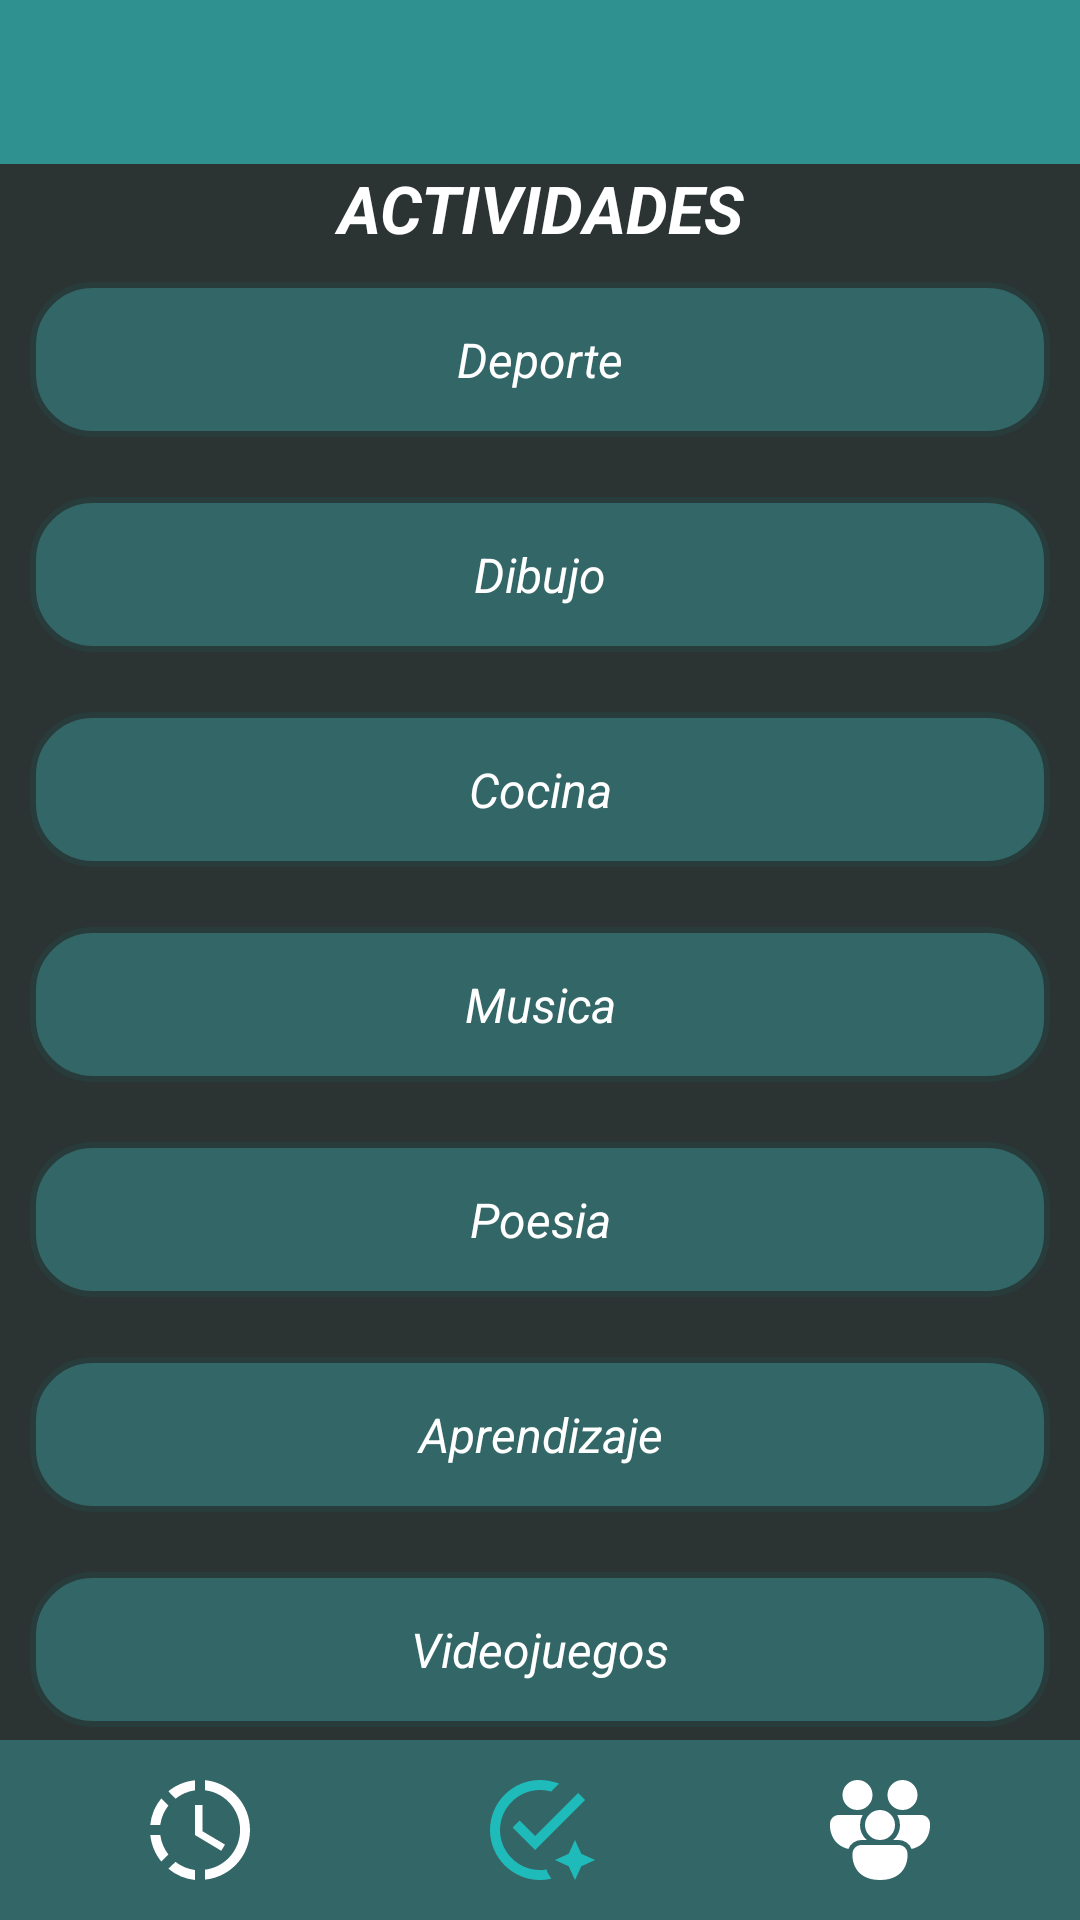

Here is an Android app screen rendered from its layout file. Give the layout XML and the strings, colors and styles it references.
<!-- AndroidManifest.xml: application theme Theme.DarkTur -->
<!-- res/layout/activity_menu_actividades.xml -->
<?xml version="1.0" encoding="utf-8"?>
<androidx.constraintlayout.widget.ConstraintLayout xmlns:android="http://schemas.android.com/apk/res/android"
    xmlns:app="http://schemas.android.com/apk/res-auto"
    xmlns:tools="http://schemas.android.com/tools"
    android:layout_gravity="fill_vertical"
    android:id="@+id/menuact"
    android:layout_width="match_parent"
    android:layout_height="match_parent"
    tools:context=".PrincipalActivity">

    <androidx.constraintlayout.widget.ConstraintLayout
        android:layout_width="match_parent"
        android:layout_height="match_parent"
        android:orientation="vertical">

        
        <androidx.constraintlayout.widget.ConstraintLayout
            android:id="@+id/menuact_upper_menu"
            android:layout_width="match_parent"
            android:layout_height="wrap_content"
            app:layout_constraintTop_toTopOf="parent"
            android:background="?attr/colorPrimary"
            android:padding="10dp"
            android:orientation="horizontal">
            
            <ImageButton
                android:id="@+id/menuact_button_menu"
                android:layout_width="40dp"
                android:layout_height="40dp"
                android:backgroundTint="@android:color/transparent"
                android:src="@drawable/menu3"
                app:layout_constraintStart_toStartOf="parent"
                app:layout_constraintTop_toTopOf="parent"
                app:layout_constraintBottom_toBottomOf="parent"
                app:tint="?attr/editTextColor" />

        </androidx.constraintlayout.widget.ConstraintLayout>

        
        <ScrollView
            android:layout_width="match_parent"
            android:layout_height="wrap_content"
            app:layout_constraintTop_toBottomOf="@id/menuact_upper_menu"
            app:layout_constraintBottom_toTopOf="@id/menuact_lower_menu">
            <LinearLayout
                android:layout_width="match_parent"
                android:layout_height="wrap_content"
                android:orientation="vertical">
                <TextView
                    android:id="@+id/menuact_title"
                    android:layout_width="match_parent"
                    android:layout_height="wrap_content"
                    style="@style/SubtitleText"
                    android:text="@string/menAct"
                    android:gravity="center"/>
                
                <LinearLayout
                    android:id="@+id/menuact_deporte"
                    android:layout_width="match_parent"
                    android:layout_height="wrap_content"
                    android:background="@drawable/rounded_background"
                    android:layout_gravity="center"
                    android:padding="15dp"
                    android:layout_margin="10dp">
                    <TextView
                        android:layout_width="match_parent"
                        android:layout_height="wrap_content"
                        android:gravity="center"
                        android:backgroundTint="@android:color/transparent"
                        android:text="@string/menDeporte"/>
                </LinearLayout>
                
                <LinearLayout
                    android:id="@+id/menuact_dibujo"
                    android:layout_width="match_parent"
                    android:layout_height="wrap_content"
                    android:background="@drawable/rounded_background"
                    android:layout_gravity="center"
                    android:padding="15dp"
                    android:layout_margin="10dp">
                    <TextView
                        android:layout_width="match_parent"
                        android:layout_height="wrap_content"
                        android:gravity="center"
                        android:backgroundTint="@android:color/transparent"
                        android:text="@string/menDibujo"/>
                </LinearLayout>
                
                <LinearLayout
                    android:id="@+id/menuact_cocina"
                    android:layout_width="match_parent"
                    android:layout_height="wrap_content"
                    android:background="@drawable/rounded_background"
                    android:layout_gravity="center"
                    android:padding="15dp"
                    android:layout_margin="10dp">
                    <TextView
                        android:layout_width="match_parent"
                        android:layout_height="wrap_content"
                        android:gravity="center"
                        android:backgroundTint="@android:color/transparent"
                        android:text="@string/menCocina"/>
                </LinearLayout>
                
                <LinearLayout
                    android:id="@+id/menuact_musica"
                    android:layout_width="match_parent"
                    android:layout_height="wrap_content"
                    android:background="@drawable/rounded_background"
                    android:layout_gravity="center"
                    android:padding="15dp"
                    android:layout_margin="10dp">
                    <TextView
                        android:layout_width="match_parent"
                        android:layout_height="wrap_content"
                        android:gravity="center"
                        android:backgroundTint="@android:color/transparent"
                        android:text="@string/menMusica"/>
                </LinearLayout>
                
                <LinearLayout
                    android:id="@+id/menuact_poesia"
                    android:layout_width="match_parent"
                    android:layout_height="wrap_content"
                    android:background="@drawable/rounded_background"
                    android:layout_gravity="center"
                    android:padding="15dp"
                    android:layout_margin="10dp">
                    <TextView
                        android:layout_width="match_parent"
                        android:layout_height="wrap_content"
                        android:gravity="center"
                        android:backgroundTint="@android:color/transparent"
                        android:text="@string/menPoesia"/>
                </LinearLayout>
                
                <LinearLayout
                    android:id="@+id/menuact_aprendizaje"
                    android:layout_width="match_parent"
                    android:layout_height="wrap_content"
                    android:background="@drawable/rounded_background"
                    android:layout_gravity="center"
                    android:padding="15dp"
                    android:layout_margin="10dp">
                    <TextView
                        android:layout_width="match_parent"
                        android:layout_height="wrap_content"
                        android:gravity="center"
                        android:backgroundTint="@android:color/transparent"
                        android:text="@string/menAprendizaje"/>
                </LinearLayout>
                
                <LinearLayout
                    android:id="@+id/menuact_videojuegos"
                    android:layout_width="match_parent"
                    android:layout_height="wrap_content"
                    android:background="@drawable/rounded_background"
                    android:layout_gravity="center"
                    android:padding="15dp"
                    android:layout_margin="10dp">
                    <TextView
                        android:layout_width="match_parent"
                        android:layout_height="wrap_content"
                        android:gravity="center"
                        android:backgroundTint="@android:color/transparent"
                        android:text="@string/menVideojuegos"/>
                </LinearLayout>
            </LinearLayout>

        </ScrollView>
        
        <LinearLayout
            android:id="@+id/menuact_lower_menu"
            android:layout_width="match_parent"
            android:layout_height="wrap_content"
            app:layout_constraintBottom_toBottomOf="parent"
            android:gravity="center"
            android:orientation="horizontal"
            android:weightSum="3"
            android:background="?attr/colorSecondary"
            android:padding="10dp">
            
            <ImageButton
                android:id="@+id/menuact_button_time"
                android:layout_width="40dp"
                android:layout_height="40dp"
                android:backgroundTint="@android:color/transparent"
                android:src="@drawable/clock_progress"
                android:layout_weight="1"
                android:gravity="center"
                app:tint="?attr/editTextColor"/>
            
            
            <ImageButton
                android:id="@+id/menuact_button_task"
                android:layout_width="40dp"
                android:layout_height="40dp"
                android:backgroundTint="@android:color/transparent"
                android:src="@drawable/task_check"
                android:layout_weight="1"
                android:gravity="center"
                app:tint="?attr/colorAccent"/>
            
            <ImageButton
                android:id="@+id/menuact_button_community"
                android:layout_width="40dp"
                android:layout_height="40dp"
                android:backgroundTint="@android:color/transparent"
                android:src="@drawable/community"
                android:layout_weight="1"
                android:gravity="center"
                app:tint="?attr/editTextColor"/>
        </LinearLayout>
    </androidx.constraintlayout.widget.ConstraintLayout>
</androidx.constraintlayout.widget.ConstraintLayout>
<!-- resources referenced by this layout -->
<resources>
  <!-- drawable clock_progress (drawable) -->
  <vector xmlns:android="http://schemas.android.com/apk/res/android"
      android:width="40dp"
      android:height="40dp"
      android:viewportWidth="24"
      android:viewportHeight="24">
    <path
        android:pathData="M13,2.03v2.02c4.39,0.54 7.5,4.53 6.96,8.92c-0.46,3.64 -3.32,6.53 -6.96,6.96v2c5.5,-0.55 9.5,-5.43 8.95,-10.93c-0.45,-4.75 -4.22,-8.5 -8.95,-8.97m-2,0.03c-1.95,0.19 -3.81,0.94 -5.33,2.2L7.1,5.74c1.12,-0.9 2.47,-1.48 3.9,-1.68zM4.26,5.67A9.9,9.9 0,0 0,2.05 11h2c0.19,-1.42 0.75,-2.77 1.64,-3.9zM2.06,13c0.2,1.96 0.97,3.81 2.21,5.33l1.42,-1.43A8,8 0,0 1,4.06 13zM7.1,18.37l-1.43,1.37A10,10 0,0 0,11 22v-2a8,8 0,0 1,-3.9 -1.63M12.5,7v5.25l4.5,2.67l-0.75,1.23L11,13L11,7z"
        android:fillColor="#838383"/>
  </vector>
  <!-- drawable rounded_background (drawable) -->
  <shape xmlns:android="http://schemas.android.com/apk/res/android">
      
      <solid android:color="?attr/colorSecondary" />
  
      
      <corners android:radius="20dp" />
  
      
      <stroke
          android:width="2dp"
          android:color="?attr/colorSurface" />
  </shape>
  <!-- drawable task_check (drawable) -->
  <vector xmlns:android="http://schemas.android.com/apk/res/android"
      android:width="40dp"
      android:height="40dp"
      android:viewportWidth="24"
      android:viewportHeight="24">
    <path
        android:pathData="M12,22c0.8,0 1.6,-0.1 2.3,-0.3c-0.4,-0.5 -0.8,-1.1 -1,-1.8c-0.4,0.1 -0.9,0.1 -1.3,0.1c-4.4,0 -8,-3.6 -8,-8s3.6,-8 8,-8c0.8,0 1.5,0.1 2.2,0.3l1.6,-1.6C14.6,2.3 13.3,2 12,2C6.5,2 2,6.5 2,12s4.5,10 10,10M6.5,11.5l1.4,-1.4l3.1,3.1l8.6,-8.6L21,6L11,16zM19,14l-1.26,2.75L15,18l2.74,1.26L19,22l1.25,-2.74L23,18l-2.75,-1.25z"
        android:fillColor="#888"/>
  </vector>
  <string name="menAct">ACTIVIDADES</string>
  <string name="menAprendizaje">Aprendizaje</string>
  <string name="menCocina">Cocina</string>
  <string name="menDeporte">Deporte</string>
  <string name="menDibujo">Dibujo</string>
  <string name="menMusica">Musica</string>
  <string name="menPoesia">Poesia</string>
  <string name="menVideojuegos">Videojuegos</string>
  <style name="SubtitleText">
          <item name="android:textSize">22sp</item>
          <item name="android:textStyle">bold|italic</item>
          <item name="android:layout_width">wrap_content</item>
          <item name="android:layout_height">wrap_content</item>
      </style>
  <style name="Theme.DarkTur" parent="Theme.Dark">
          <item name="colorPrimary">#309191</item>
          <item name="colorSecondary">#336666</item>
          <item name="colorAccent">#1FBBBB</item>
          <item name="android:background">#2B3333</item>
          <item name="colorSurface">#283C3C</item>
      </style>
  <style name="Theme.Dark" parent="Theme.Material3.Dark.NoActionBar">
          <item name="android:textColor">#FFFFFF</item>
          <item name="android:editTextColor">#FFFFFF</item>
          <item name="android:textColorHint">#A9A9A9</item>
          <item name="colorOnPrimary">#FFFFFF</item>
          <item name="android:textStyle">italic</item>
          <item name="android:textSize">16sp</item>
  
          <item name="colorPrimary">#404040</item>
          <item name="colorSecondary">#AAAAAA</item>
          <item name="colorAccent">#03A9F4</item>
          <item name="android:background">#181818</item>
          <item name="colorSurface">#282828</item>
          <item name="android:statusBarColor">?attr/colorSurface</item>
      </style>
</resources>
